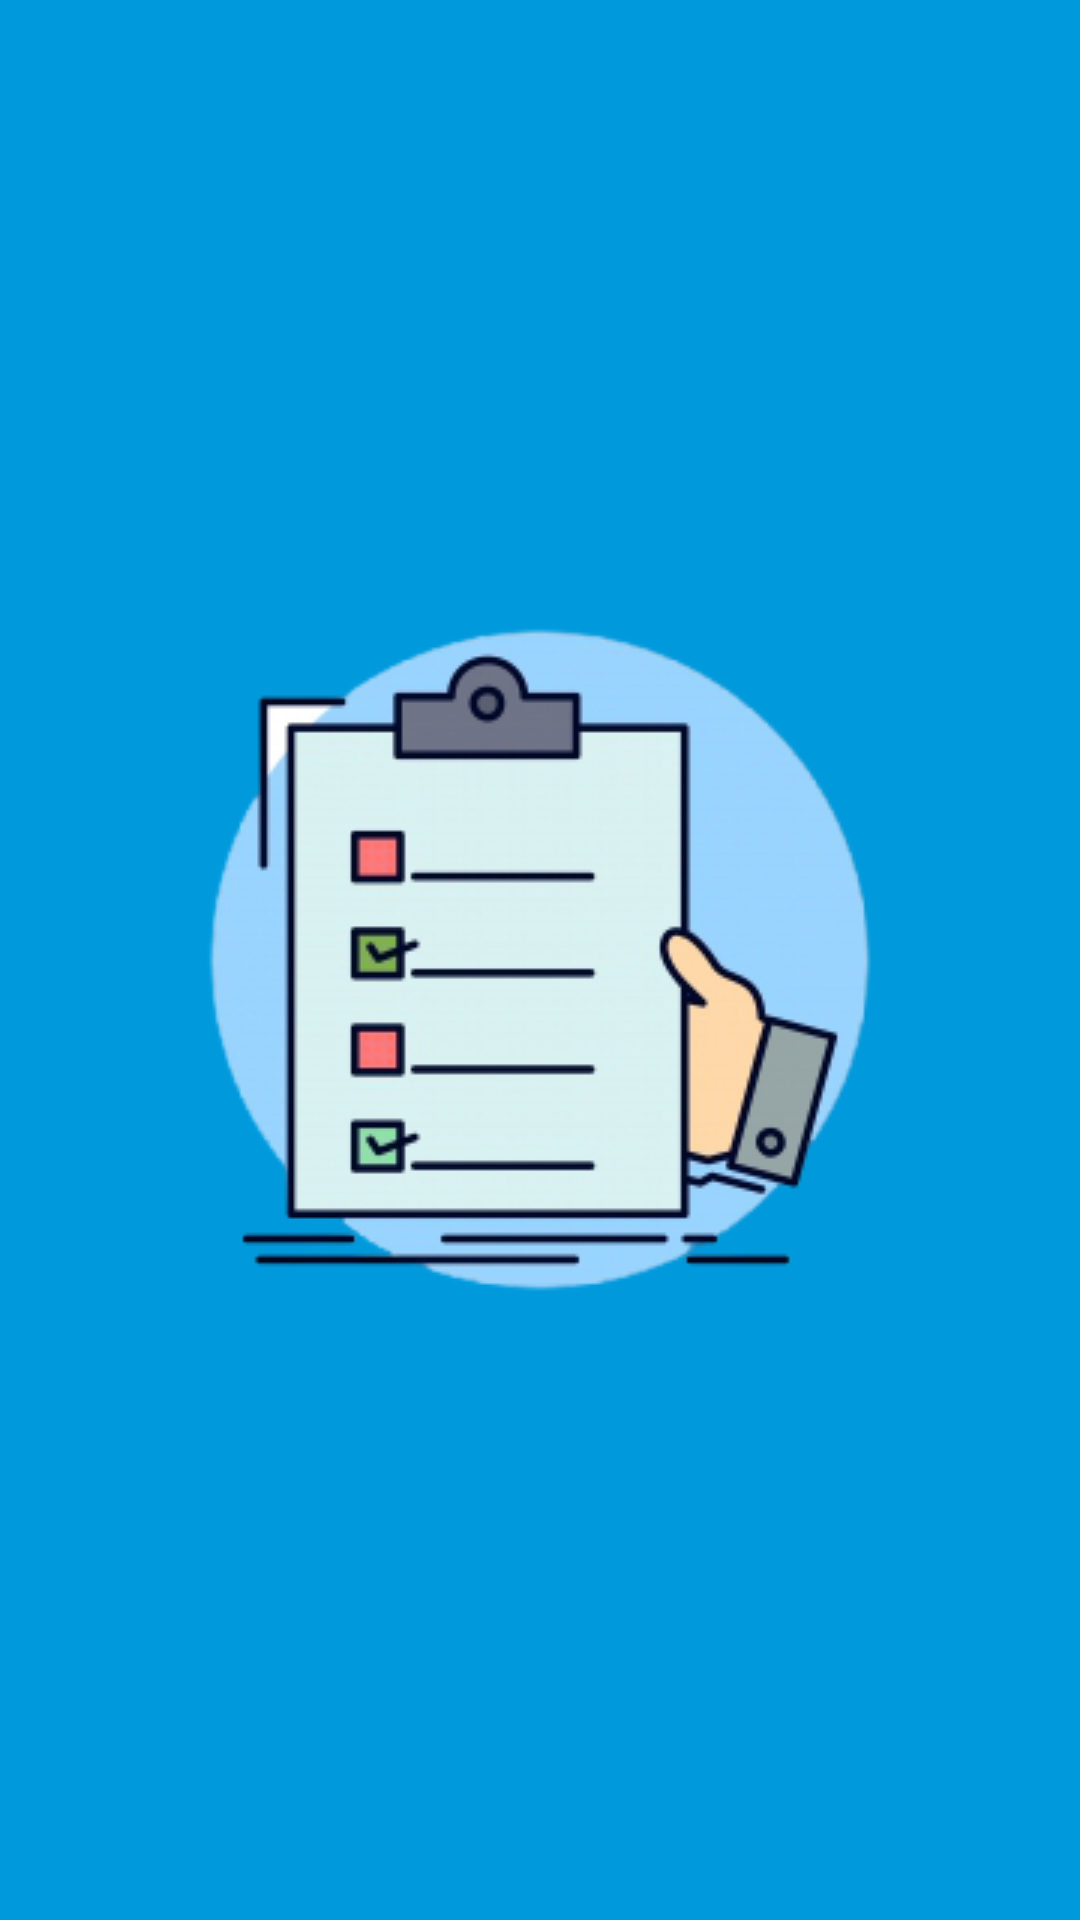

Android layout source for this screen:
<!-- AndroidManifest.xml: application theme AppTheme -->
<!-- res/layout/activity_splash_screen.xml -->
<?xml version="1.0" encoding="utf-8"?>
<androidx.constraintlayout.widget.ConstraintLayout xmlns:android="http://schemas.android.com/apk/res/android"
    xmlns:app="http://schemas.android.com/apk/res-auto"
    xmlns:tools="http://schemas.android.com/tools"
    android:layout_width="match_parent"
    android:layout_height="match_parent"
    tools:context=".SplashScreen"
    android:background="@color/colorBlueGBSplash"
    >

    <ImageView
        android:layout_width="wrap_content"
        android:layout_height="wrap_content"
        android:src="@drawable/todo_splash"
        app:layout_constraintBottom_toBottomOf="parent"
        app:layout_constraintEnd_toEndOf="parent"
        app:layout_constraintStart_toStartOf="parent"
        app:layout_constraintTop_toTopOf="parent" />

</androidx.constraintlayout.widget.ConstraintLayout>
<!-- resources referenced by this layout -->
<resources>
  <color name="colorBlueGBSplash">#009ADC</color>
  <!-- drawable todo_splash: png bitmap (drawable, 57644 bytes) -->
  <style name="AppTheme" parent="Theme.AppCompat.Light.DarkActionBar">
          
          <item name="colorPrimary">@color/colorPrimary</item>
          <item name="colorPrimaryDark">@color/colorPrimaryDark</item>
          <item name="colorAccent">@color/colorAccent</item>
      </style>
  <color name="colorPrimary">#6200EE</color>
  <color name="colorPrimaryDark">#3700B3</color>
  <color name="colorAccent">#03DAC5</color>
</resources>
